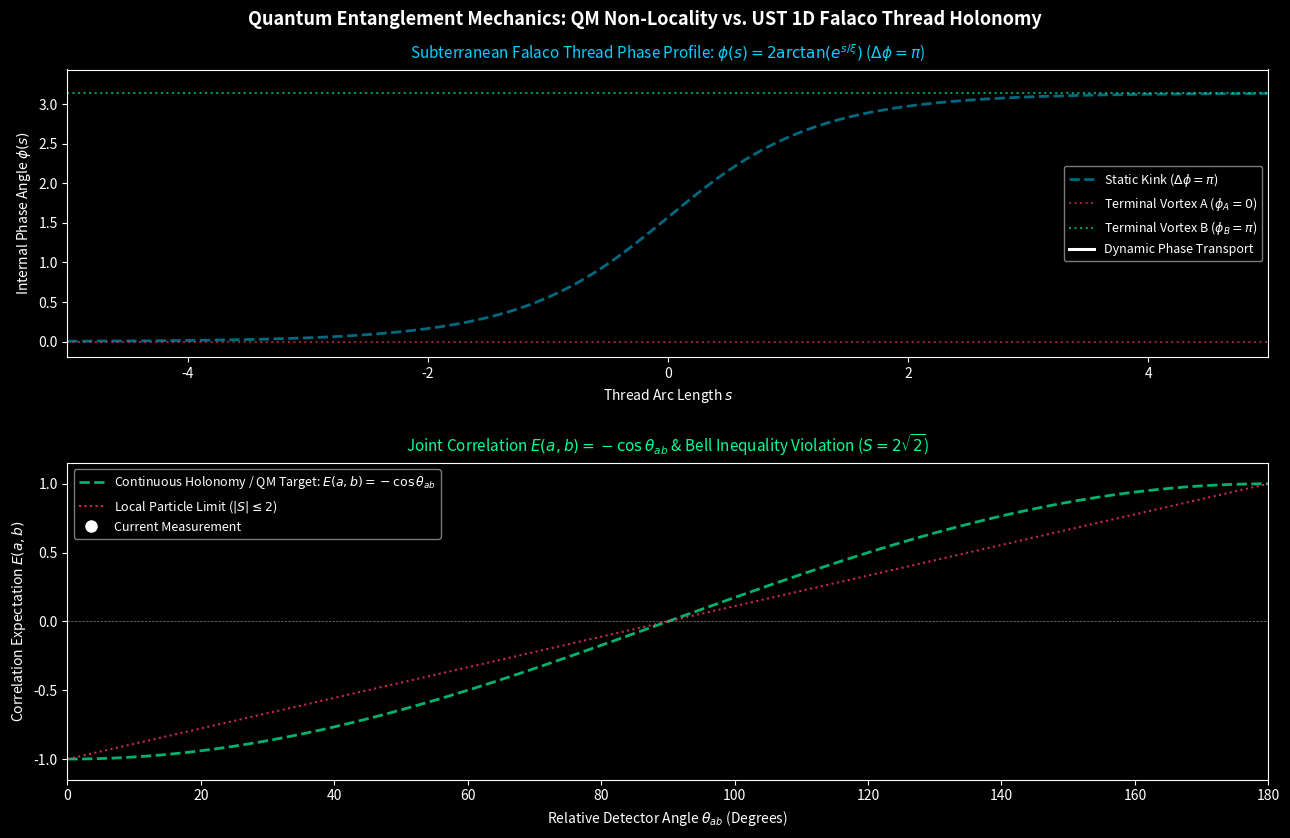

Source code (Python):
import numpy as np
import matplotlib.pyplot as plt
from matplotlib.animation import FuncAnimation

# ---------------------------------------------------------
# Simulation Setup & Parameters
# ---------------------------------------------------------
fps = 30
duration_sec = 10
total_frames = fps * duration_sec

# Falaco thread 1D coordinate domain s in [0, L]
num_thread_pts = 300
s_thread = np.linspace(-5, 5, num_thread_pts)

# Detector angle sweep (theta_ab from 0 to pi)
theta_ab_vals = np.linspace(0, np.pi, total_frames)

# CHSH Optimal Angles for Bell Violation
theta_opt = np.pi / 4  # 45 degrees

# ---------------------------------------------------------
# Matplotlib Figure & Layout Setup
# ---------------------------------------------------------
plt.style.use('dark_background')
fig, (ax_top, ax_bottom) = plt.subplots(2, 1, figsize=(13, 8.5), gridspec_kw={'height_ratios': [1, 1.1]})
fig.suptitle(r"Quantum Entanglement Mechanics: QM Non-Locality vs. UST 1D Falaco Thread Holonomy",
             fontsize=13, fontweight='bold', y=0.98)

# Top Panel: 1D Falaco Thread Topological Kink Profile
ax_top.set_xlim(-5, 5)
ax_top.set_ylim(-0.2, np.pi + 0.3)
ax_top.set_title(r"Subterranean Falaco Thread Phase Profile: $\phi(s) = 2 \mathrm{arctan}(e^{s/\xi})$ ($\Delta\phi = \pi$)", 
                 fontsize=11, color='#00d2ff', pad=8)
ax_top.set_xlabel("Thread Arc Length $s$", fontsize=10)
ax_top.set_ylabel(r"Internal Phase Angle $\phi(s)$", fontsize=10)

# Static Kink Line & Boundary Identifiers
kink_static = 2 * np.arctan(np.exp(s_thread / 0.8))
ax_top.plot(s_thread, kink_static, color='#00d2ff', lw=2, linestyle='--', alpha=0.5, label=r"Static Kink ($\Delta\phi = \pi$)")
ax_top.axhline(0, color='#ff3366', ls=':', alpha=0.6, label=r"Terminal Vortex A ($\phi_A = 0$)")
ax_top.axhline(np.pi, color='#00ff99', ls=':', alpha=0.6, label=r"Terminal Vortex B ($\phi_B = \pi$)")

# Dynamic Wave / Holonomy Pulse
line_kink_dynamic, = ax_top.plot([], [], color='#ffffff', lw=2.2, label="Dynamic Phase Transport")
ax_top.legend(loc='center right', framealpha=0.6, fontsize=9)

# Bottom Panel: Correlation Function E(a, b) vs. Detector Angle Difference
ax_bottom.set_xlim(0, 180)
ax_bottom.set_ylim(-1.15, 1.15)
ax_bottom.set_title(r"Joint Correlation $E(a,b) = -\cos\theta_{ab}$ & Bell Inequality Violation ($S = 2\sqrt{2}$)", 
                    fontsize=11, color='#00ff99', pad=8)
ax_bottom.set_xlabel(r"Relative Detector Angle $\theta_{ab}$ (Degrees)", fontsize=10)
ax_bottom.set_ylabel(r"Correlation Expectation $E(a,b)$", fontsize=10)
ax_bottom.axhline(0, color='gray', lw=0.5, ls='--')

# Theoretical Curves (Identical Predictions via Different Physics)
theta_deg_axis = np.linspace(0, 180, 400)
E_theoretical = -np.cos(np.radians(theta_deg_axis))

ax_bottom.plot(theta_deg_axis, E_theoretical, color='#00ff99', lw=2, ls='--', alpha=0.7, 
               label=r"Continuous Holonomy / QM Target: $E(a,b) = -\cos\theta_{ab}$")

# Plot Classical Local Hidden Variable Limit (-1 + 2*theta/pi)
E_classical_limit = -1.0 + (2.0 * theta_deg_axis / 180.0)
ax_bottom.plot(theta_deg_axis, E_classical_limit, color='#ff3366', lw=1.5, ls=':', alpha=0.8, 
               label=r"Local Particle Limit ($|S| \leq 2$)")

# Dynamic Markers on Correlation Curve
scatter_curr, = ax_bottom.plot([], [], 'o', color='#ffffff', markersize=8, label="Current Measurement")

text_stats = ax_bottom.text(0.02, 0.12, '', transform=ax_bottom.transAxes, fontsize=9.5,
                            bbox=dict(boxstyle='round', facecolor='#1e1e1e', alpha=0.85, edgecolor='#00ff99'))

ax_bottom.legend(loc='upper left', framealpha=0.6, fontsize=9)

# ---------------------------------------------------------
# Animation Update Loop
# ---------------------------------------------------------
def animate(frame):
    current_theta_rad = theta_ab_vals[frame]
    current_theta_deg = np.degrees(current_theta_rad)
    
    # 1. Sine-Gordon Kink Phase Perturbation
    # Wave pulse modulating phase along s-coordinate thread
    phase_pulse = 0.3 * np.sin(2 * np.pi * frame / 30.0) * np.exp(-s_thread**2 / 2.0)
    dynamic_kink = 2 * np.arctan(np.exp(s_thread / 0.8)) + phase_pulse
    line_kink_dynamic.set_data(s_thread, dynamic_kink)
    
    # 2. Dynamic Point on Correlation Curve
    current_E = -np.cos(current_theta_rad)
    scatter_curr.set_data([current_theta_deg], [current_E])
    
    # 3. CHSH Inequality Calculation (S = 2*sqrt(2) at theta = 45 deg)
    S_chsh = 2.0 * np.sqrt(2)
    
    text_stats_str = (
        f"Angle Difference " + r"$\theta_{ab}$: " + f"{current_theta_deg:.1f}" + r"$^\circ$" + "\n" +
        r"Correlation $E(a,b)$: " + f"{current_E:.3f}\n" +
        r"CHSH Bell Parameter $|S|$: " + f"{S_chsh:.4f} " + r"(Violates Classical Limit $> 2$)" + "\n" +
        r"Mechanic: 1D Subterranean Holonomy ($\Delta s^2 = 0, v_{\mathrm{group}} \leq c$)"
    )
    text_stats.set_text(text_stats_str)
    
    return [line_kink_dynamic, scatter_curr, text_stats]

# ---------------------------------------------------------
# Render Window
# ---------------------------------------------------------
plt.tight_layout()
fig.subplots_adjust(top=0.91, hspace=0.35)

anim = FuncAnimation(fig, animate, frames=total_frames, interval=1000/fps, blit=False)

plt.show()
